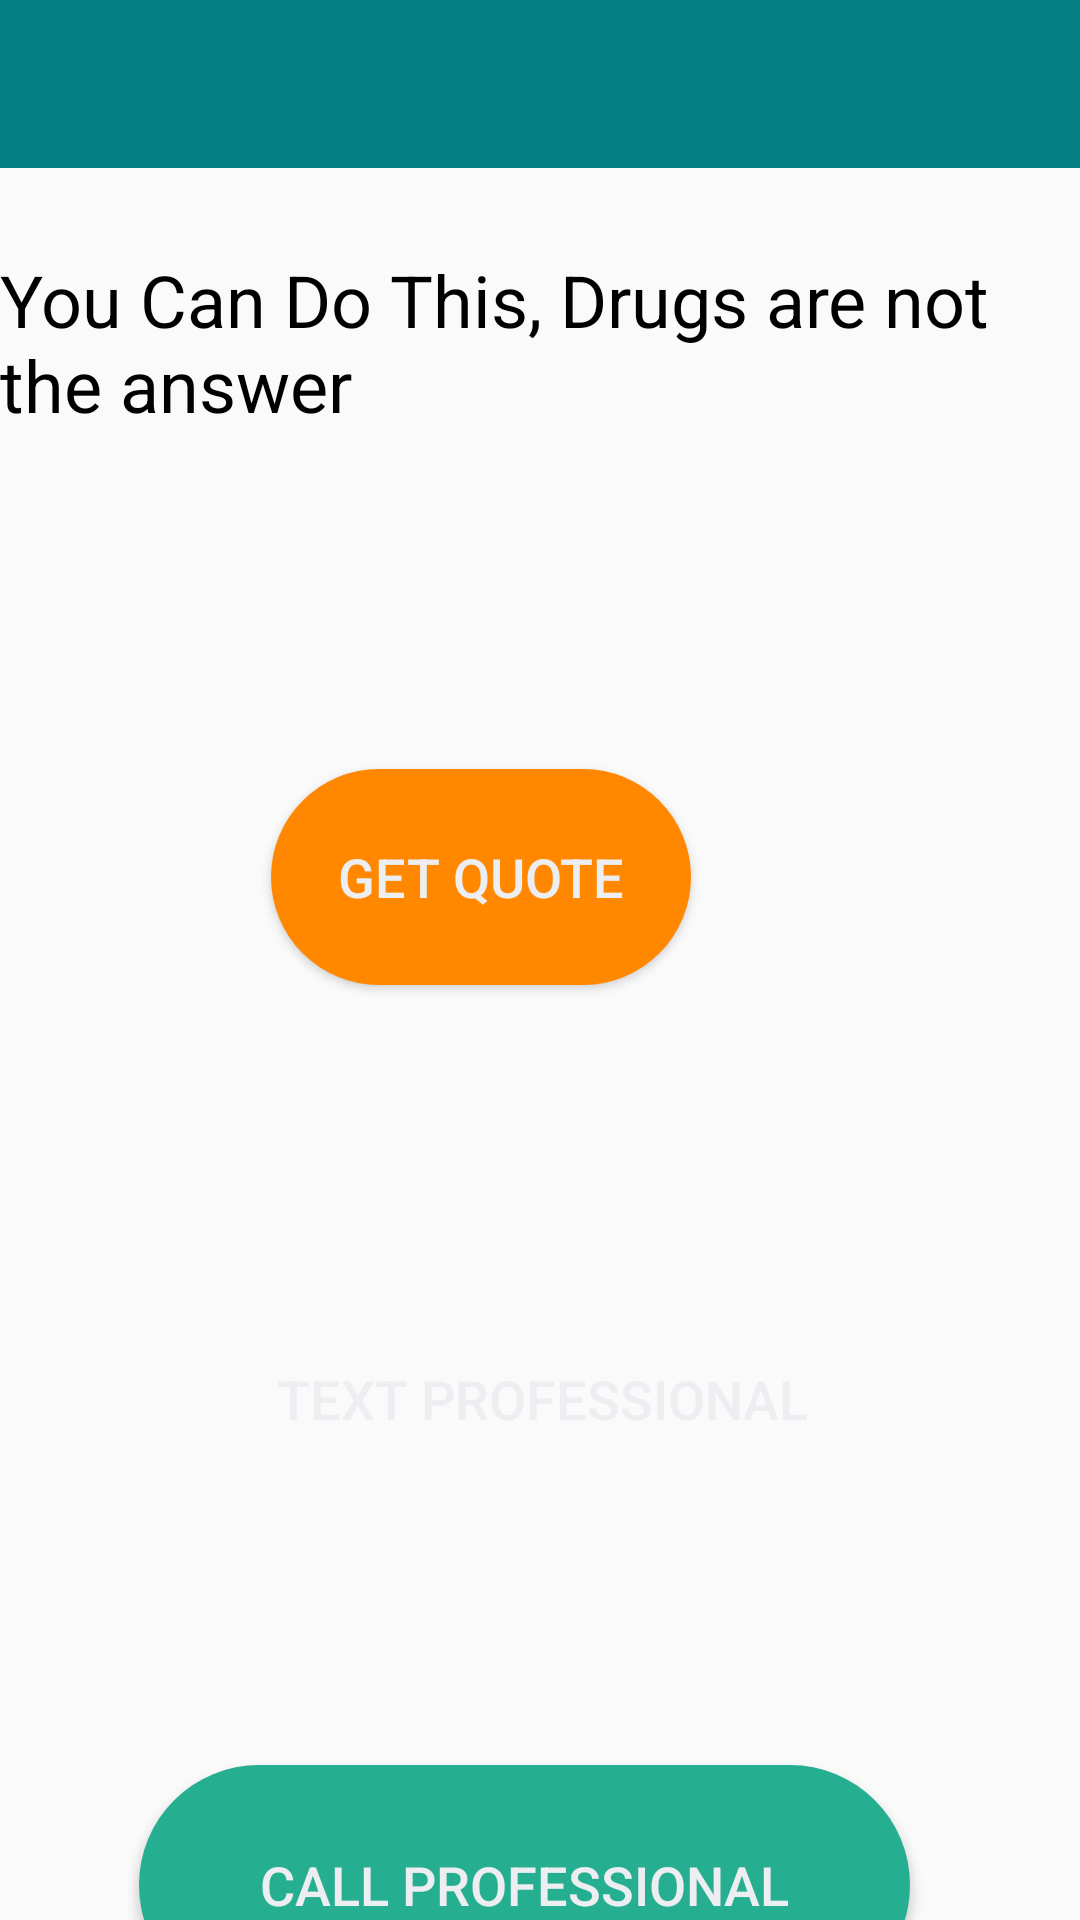

Reconstruct the res/layout file that produces this screen, plus the resources it refers to.
<!-- AndroidManifest.xml: application theme AppTheme.NoActionBar -->
<!-- res/layout/activity_stressed.xml -->
<?xml version="1.0" encoding="utf-8"?>
<androidx.constraintlayout.widget.ConstraintLayout xmlns:android="http://schemas.android.com/apk/res/android"
    xmlns:app="http://schemas.android.com/apk/res-auto"
    xmlns:tools="http://schemas.android.com/tools"
    android:layout_width="match_parent"
    android:layout_height="match_parent"
    tools:context=".StressedActivity">


    <androidx.appcompat.widget.Toolbar
        android:id="@+id/help_toolbar"
        android:layout_width="match_parent"
        android:layout_height="wrap_content"
        android:background="?attr/colorPrimary"
        android:minHeight="?attr/actionBarSize"
        android:theme="?attr/actionBarTheme"
        app:layout_constraintEnd_toEndOf="parent"
        app:layout_constraintHorizontal_bias="0.0"
        app:layout_constraintStart_toStartOf="parent"
        app:layout_constraintTop_toTopOf="parent" />

    <Button
        android:id="@+id/quote_button"
        android:layout_width="140dp"
        android:layout_height="72dp"
        android:layout_marginStart="165dp"
        android:layout_marginTop="32dp"
        android:layout_marginEnd="140dp"
        android:layout_marginBottom="74dp"
        android:background="@drawable/stressed"
        android:padding="15dp"
        android:text="Get quote"
        android:textColor="@color/btn_login_bg"
        android:textSize="18sp"
        app:layout_constraintBottom_toTopOf="@+id/text_button"
        app:layout_constraintEnd_toEndOf="parent"
        app:layout_constraintHorizontal_bias="0.882"
        app:layout_constraintStart_toStartOf="parent"
        app:layout_constraintTop_toBottomOf="@+id/quote" />

    <Button
        android:id="@+id/call_button"
        android:layout_width="257dp"
        android:layout_height="80dp"
        android:layout_marginStart="150dp"
        android:layout_marginTop="28dp"
        android:layout_marginEnd="124dp"
        android:layout_marginBottom="80dp"
        android:background="@drawable/okay"
        android:padding="15dp"
        android:text="Call Professional"
        android:textColor="@color/btn_login_bg"
        android:textSize="18sp"
        app:layout_constraintBottom_toBottomOf="parent"
        app:layout_constraintEnd_toEndOf="parent"
        app:layout_constraintHorizontal_bias="0.608"
        app:layout_constraintStart_toStartOf="parent"
        app:layout_constraintTop_toBottomOf="@+id/text_button" />

    <TextView
        android:id="@+id/quote"
        android:layout_width="wrap_content"
        android:layout_height="wrap_content"
        android:layout_marginStart="8dp"
        android:layout_marginTop="192dp"
        android:layout_marginEnd="8dp"
        android:layout_marginBottom="80dp"
        android:text="You Can Do This, Drugs are not the answer"
        android:textColor="@android:color/background_dark"
        android:textSize="24sp"
        app:layout_constraintBottom_toTopOf="@+id/quote_button"
        app:layout_constraintEnd_toEndOf="parent"
        app:layout_constraintStart_toStartOf="parent"
        app:layout_constraintTop_toTopOf="parent" />

    <Button
        android:id="@+id/text_button"
        android:layout_width="199dp"
        android:layout_height="68dp"
        android:layout_marginStart="123dp"
        android:layout_marginTop="30dp"
        android:layout_marginEnd="124dp"
        android:layout_marginBottom="60dp"
        android:background="@drawable/my_message"
        android:text="Text Professional"
        android:textColor="@color/btn_login_bg"
        android:textSize="18sp"
        app:layout_constraintBottom_toTopOf="@+id/call_button"
        app:layout_constraintEnd_toEndOf="parent"
        app:layout_constraintHorizontal_bias="0.485"
        app:layout_constraintStart_toStartOf="parent"
        app:layout_constraintTop_toBottomOf="@+id/quote_button" />



</androidx.constraintlayout.widget.ConstraintLayout>
<!-- resources referenced by this layout -->
<resources>
  <color name="btn_login_bg">#eceef1</color>
  <!-- drawable okay (drawable) -->
  <?xml version="1.0" encoding="utf-8"?>
  <shape xmlns:android="http://schemas.android.com/apk/res/android">
      <solid
  
          android:color="@color/btn_login"/>
      <corners
          android:radius="50dp"
          />
  </shape>
  <!-- drawable stressed (drawable) -->
  <?xml version="1.0" encoding="utf-8"?>
  <shape xmlns:android="http://schemas.android.com/apk/res/android">
      <solid
  
          android:color="@color/Download"/>
      <corners
          android:radius="50dp"
          />
  </shape>
  <style name="AppTheme.NoActionBar">
          <item name="windowActionBar">false</item>
          <item name="windowNoTitle">true</item>
  
          <item name="colorPrimary">@color/colorPrimary</item>
          <item name="colorPrimaryDark">@color/colorPrimaryDark</item>
          <item name="colorAccent">@color/colorAccent</item>
  
  
      </style>
  <color name="btn_login">#26ae90</color>
  <color name="Download">#FF8800</color>
  <color name="colorPrimary">#057E84</color>
  <color name="colorPrimaryDark">#057E84</color>
  <color name="colorAccent">#F2FE49</color>
</resources>
